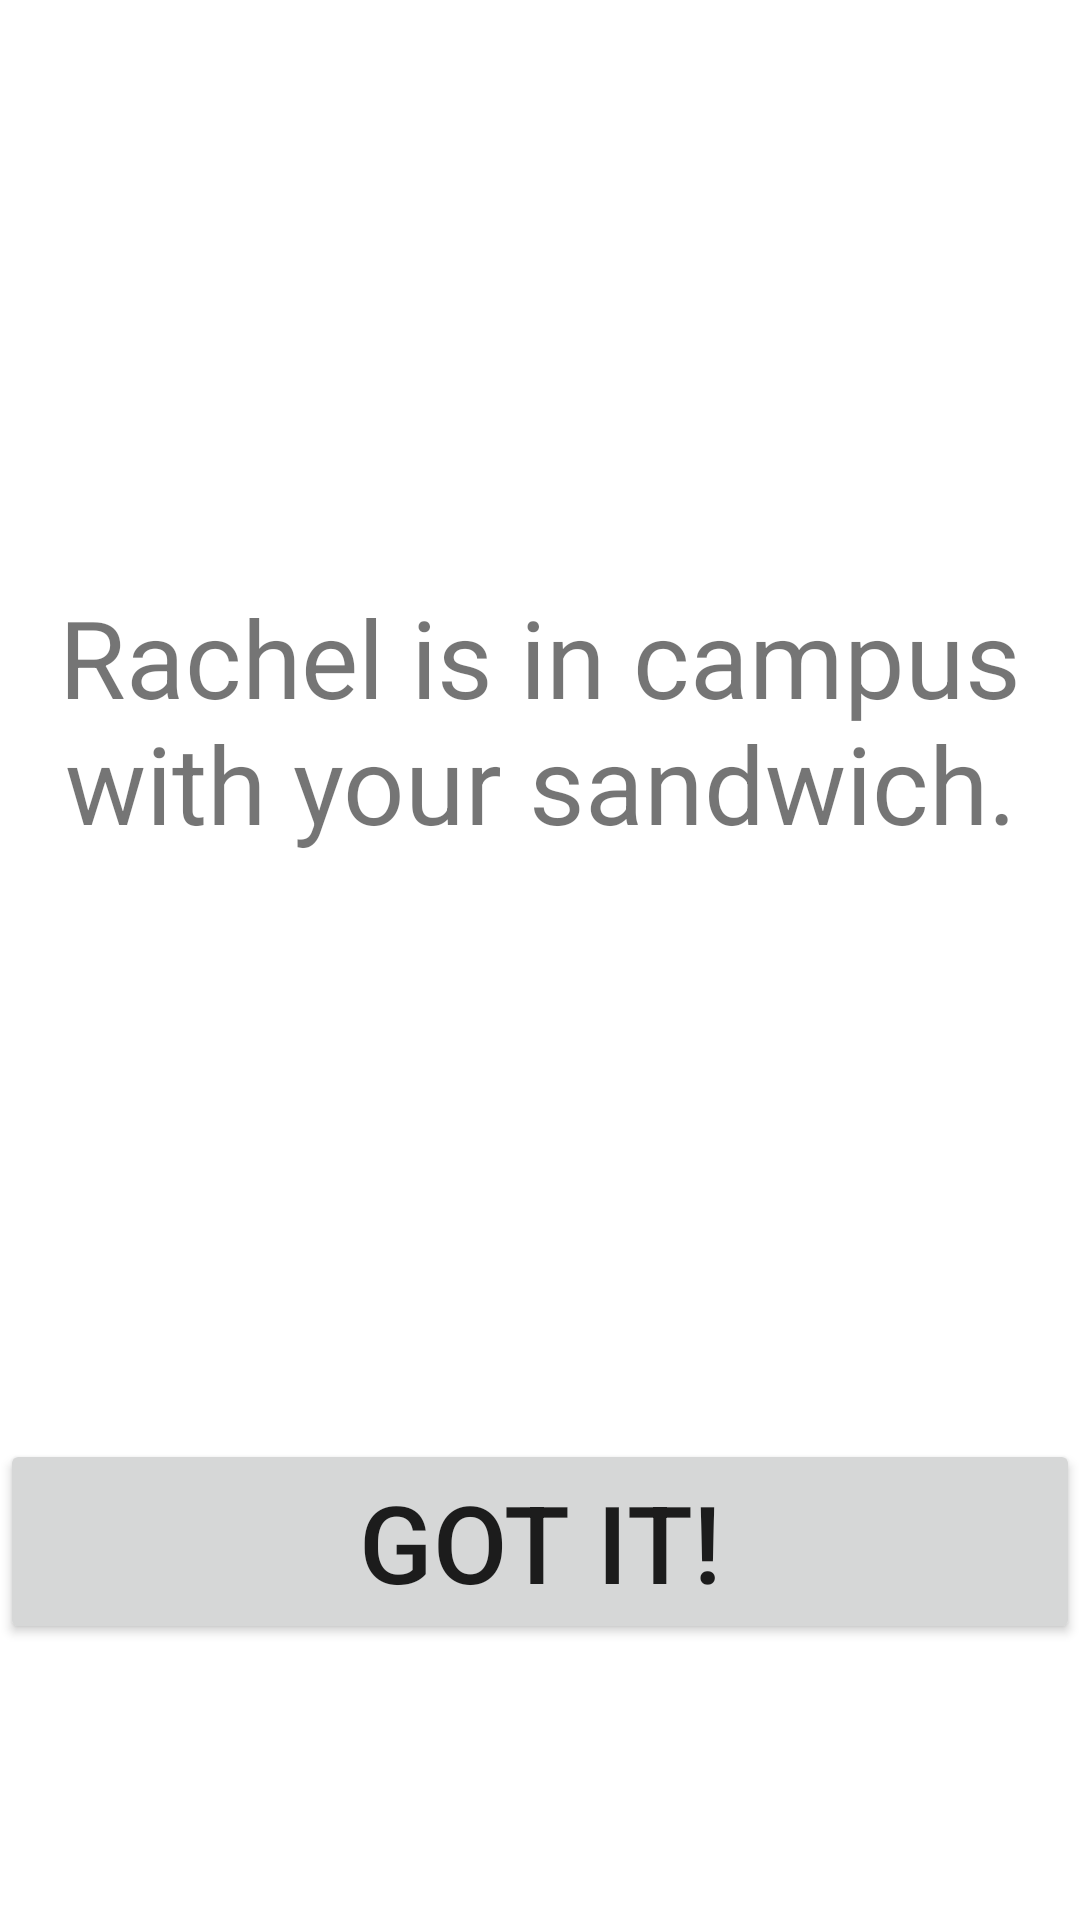

Android layout source for this screen:
<!-- AndroidManifest.xml: application theme Theme.FireStore_helloWorld -->
<!-- res/layout/activity_order_done_screen.xml -->
<?xml version="1.0" encoding="utf-8"?>
<androidx.constraintlayout.widget.ConstraintLayout xmlns:android="http://schemas.android.com/apk/res/android"
    xmlns:app="http://schemas.android.com/apk/res-auto"
    xmlns:tools="http://schemas.android.com/tools"
    android:layout_width="match_parent"
    android:layout_height="match_parent"
    tools:context=".order_ready_activity_screen">

    <TextView
        android:id="@+id/textView3"
        android:layout_width="0dp"
        android:layout_height="430dp"
        android:gravity="center"
        android:text="Rachel is in campus with your sandwich."
        android:textSize="36sp"
        app:layout_constraintBottom_toTopOf="@+id/button"
        app:layout_constraintEnd_toEndOf="parent"
        app:layout_constraintStart_toStartOf="parent"
        app:layout_constraintTop_toTopOf="parent" />

    <Button
        android:id="@+id/button"
        android:layout_width="0dp"
        android:layout_height="wrap_content"
        android:layout_marginBottom="92dp"
        android:onClick="got_it_pressed"
        android:text="Got it!"
        android:textSize="36sp"
        app:layout_constraintBottom_toBottomOf="parent"
        app:layout_constraintEnd_toEndOf="parent"
        app:layout_constraintHorizontal_bias="0.0"
        app:layout_constraintStart_toStartOf="parent" />
</androidx.constraintlayout.widget.ConstraintLayout>
<!-- resources referenced by this layout -->
<resources>
  <style name="Theme.FireStore_helloWorld" parent="Theme.MaterialComponents.DayNight.DarkActionBar">
          
          <item name="colorPrimary">@color/purple_500</item>
          <item name="colorPrimaryVariant">@color/purple_700</item>
          <item name="colorOnPrimary">@color/white</item>
          
          <item name="colorSecondary">@color/teal_200</item>
          <item name="colorSecondaryVariant">@color/teal_700</item>
          <item name="colorOnSecondary">@color/black</item>
          
          <item name="android:statusBarColor" tools:targetApi="l">?attr/colorPrimaryVariant</item>
          
      </style>
  <!-- not gathered from this repository: default colours our renderer supplied (Android Studio template values) -->
  <color name="purple_500">#FF6200EE</color>
  <color name="purple_700">#FF3700B3</color>
  <color name="teal_200">#FF03DAC5</color>
  <color name="teal_700">#FF018786</color>
  <color name="black">#FF000000</color>
  <color name="white">#FFFFFFFF</color>
</resources>
